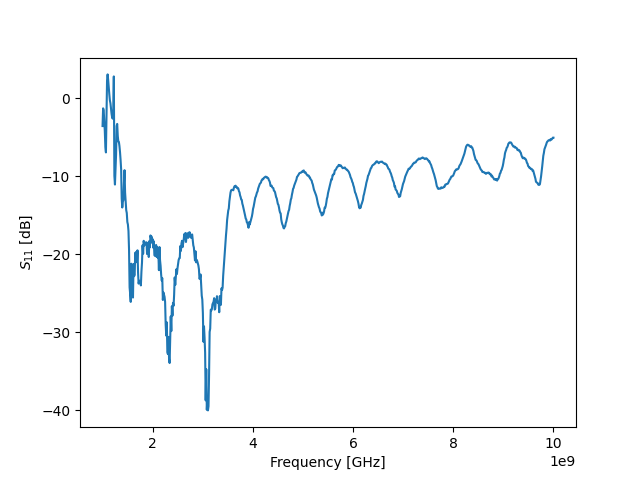

Values plotted in this chart, from the file beside it:
! FILETYPE CSV
! VERSION 1.0, 1
! TIMESTAMP Wednesday, 07 September 2022 01:24:05
! TIMEZONE (GMT+08:00) Kuala Lumpur, Singapore
! NAME Keysight Technologies
! MODEL N9917A
! SERIAL MY53105078
! FIRMWARE_VERSION A.08.16
! GPS_LATITUDE
! GPS_LONGITUDE
! GPS_TIMESTAMP 0001-01-01 00:00:00Z
! GPS_SECS_SINCE_LAST_READ 0
! CHECKSUM 1045405377
! CORRECTION1 ON U
! DATA Freq, S11
! FREQ UNIT Hz
! DATA UNIT dB
BEGIN
1000000000, -3.559
1011250000, -1.29
1022500000, -1.522
1033750000, -2.806
1045000000, -4.18
1056250000, -6.231
1067500000, -6.942
1078750000, -2.101
1090000000, 2.284
1101250000, 3.067
1112500000, 2.346
1123750000, 1.412
1135000000, 0.5183
1146250000, -0.2621
1157500000, -0.6294
1168750000, -1.367
1180000000, -1.99
1191250000, -2.445
1202500000, -2.614
1213750000, -1.888
1225000000, 2.807
1236250000, -9.949
1247500000, -11.06
1258750000, -9.185
1270000000, -7.204
1281250000, -3.549
1292500000, -3.285
1303750000, -4.83
1315000000, -5.551
1326250000, -5.594
1337500000, -6.127
1348750000, -6.907
1360000000, -7.91
1371250000, -9.13
1382500000, -12.87
1393750000, -14.01
1405000000, -13.27
1416250000, -13.05
1427500000, -10.84
1438750000, -9.22
1450000000, -12.08
1461250000, -13.26
1472500000, -14.35
... 759 more rows
